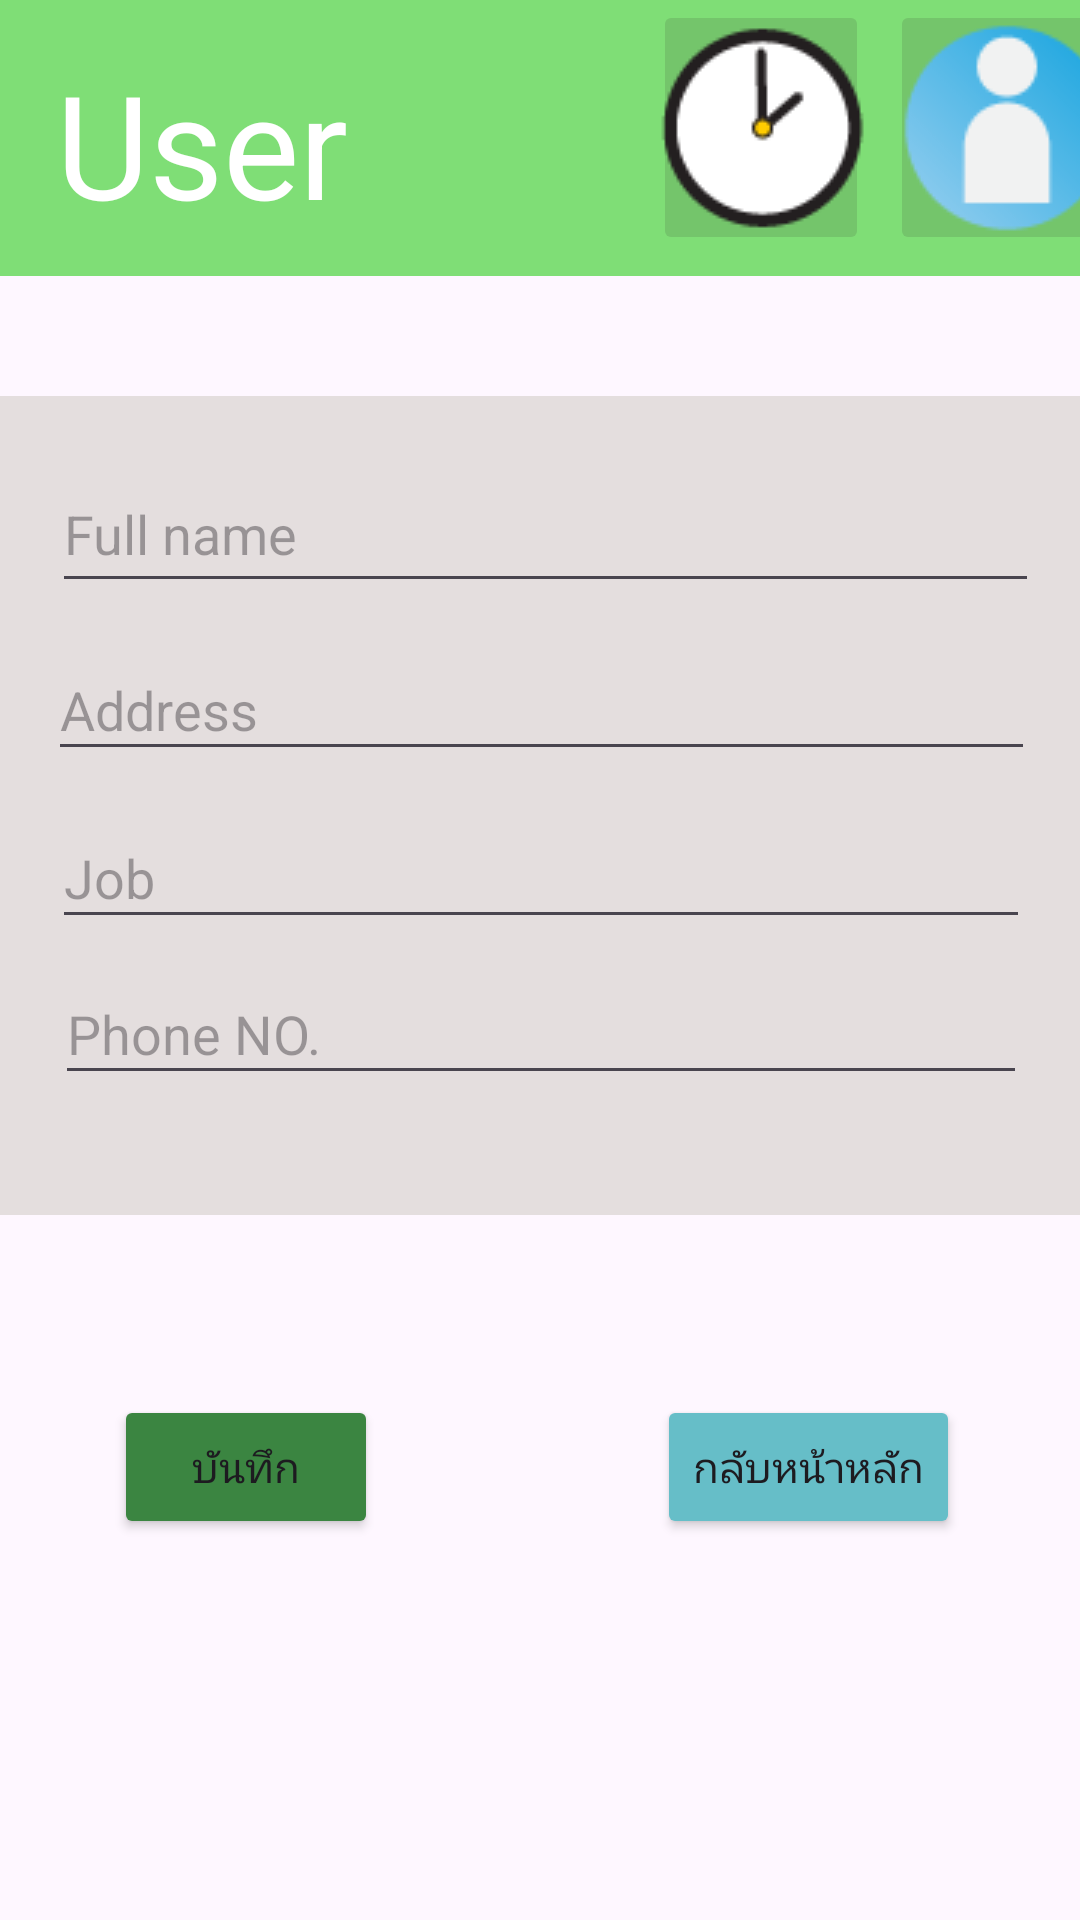

The Android layout XML behind this screen, and the referenced resources:
<!-- AndroidManifest.xml: application theme Theme.TreeRisk -->
<!-- res/layout/activity_user_page.xml -->
<?xml version="1.0" encoding="utf-8"?>
<androidx.constraintlayout.widget.ConstraintLayout xmlns:android="http://schemas.android.com/apk/res/android"
    xmlns:app="http://schemas.android.com/apk/res-auto"
    xmlns:tools="http://schemas.android.com/tools"
    android:id="@+id/main"
    android:layout_width="match_parent"
    android:layout_height="match_parent"
    tools:context=".UserPage">

    <View
        android:id="@+id/view5"
        android:layout_width="416dp"
        android:layout_height="92dp"
        android:background="#7FDE76"
        app:layout_constraintBottom_toBottomOf="parent"
        app:layout_constraintEnd_toEndOf="parent"
        app:layout_constraintHorizontal_bias="0.6"
        app:layout_constraintStart_toStartOf="parent"
        app:layout_constraintTop_toTopOf="parent"
        app:layout_constraintVertical_bias="0.0" />

    <TextView
        android:id="@+id/textUser"
        android:layout_width="wrap_content"
        android:layout_height="wrap_content"
        android:text="User"
        android:textColor="#FFFFFF"
        android:textSize="48sp"
        app:layout_constraintBottom_toBottomOf="@+id/view5"
        app:layout_constraintEnd_toStartOf="@+id/historyButton2"
        app:layout_constraintHorizontal_bias="0.156"
        app:layout_constraintStart_toStartOf="parent"
        app:layout_constraintTop_toTopOf="@+id/view5"
        app:layout_constraintVertical_bias="0.571" />

    <ImageButton
        android:id="@+id/historyButton2"
        android:layout_width="72dp"
        android:layout_height="85dp"
        android:backgroundTint="#74C56B"
        app:layout_constraintBottom_toBottomOf="@+id/view5"
        app:layout_constraintEnd_toStartOf="@+id/userButton2"
        app:layout_constraintHorizontal_bias="0.969"
        app:layout_constraintStart_toStartOf="parent"
        app:layout_constraintTop_toTopOf="@+id/view5"
        app:layout_constraintVertical_bias="0.0"
        app:srcCompat="@drawable/historybuttonicon24" />

    <ImageButton
        android:id="@+id/userButton2"
        android:layout_width="78dp"
        android:layout_height="85dp"
        android:layout_marginEnd="8dp"
        android:backgroundTint="#74C56B"
        app:layout_constraintBottom_toBottomOf="@+id/view5"
        app:layout_constraintEnd_toEndOf="@+id/view5"
        app:layout_constraintHorizontal_bias="0.951"
        app:layout_constraintStart_toStartOf="@+id/view"
        app:layout_constraintTop_toTopOf="@+id/view5"
        app:layout_constraintVertical_bias="0.0"
        app:srcCompat="@drawable/user_button24" />

    <View
        android:id="@+id/view6"
        android:layout_width="368dp"
        android:layout_height="273dp"
        android:layout_marginTop="40dp"
        android:background="#E4DEDE"
        app:layout_constraintEnd_toEndOf="parent"
        app:layout_constraintHorizontal_bias="0.488"
        app:layout_constraintStart_toStartOf="parent"
        app:layout_constraintTop_toBottomOf="@+id/view5" />

    <EditText
        android:id="@+id/FullnameET"
        android:layout_width="329dp"
        android:layout_height="49dp"
        android:layout_marginTop="20dp"
        android:ems="10"
        android:hint="Full name"
        android:inputType="text"
        app:layout_constraintEnd_toEndOf="@+id/view6"
        app:layout_constraintHorizontal_bias="0.538"
        app:layout_constraintStart_toStartOf="@+id/view6"
        app:layout_constraintTop_toTopOf="@+id/view6" />

    <EditText
        android:id="@+id/AddressET"
        android:layout_width="329dp"
        android:layout_height="44dp"
        android:layout_marginTop="12dp"
        android:ems="10"
        android:hint="Address"
        android:inputType="text"
        app:layout_constraintEnd_toEndOf="@+id/view6"
        app:layout_constraintStart_toStartOf="@+id/view6"
        app:layout_constraintTop_toBottomOf="@+id/FullnameET" />

    <EditText
        android:id="@+id/JobET"
        android:layout_width="326dp"
        android:layout_height="44dp"
        android:layout_marginTop="12dp"
        android:ems="10"
        android:hint="Job"
        android:inputType="text"
        app:layout_constraintEnd_toEndOf="@+id/view6"
        app:layout_constraintStart_toStartOf="@+id/view6"
        app:layout_constraintTop_toBottomOf="@+id/AddressET" />

    <EditText
        android:id="@+id/PhoneNoET"
        android:layout_width="324dp"
        android:layout_height="44dp"
        android:layout_marginTop="8dp"
        android:ems="10"
        android:hint="Phone NO."
        android:inputType="text"
        app:layout_constraintEnd_toEndOf="@+id/view6"
        app:layout_constraintStart_toStartOf="@+id/view6"
        app:layout_constraintTop_toBottomOf="@+id/JobET" />

    <Button
        android:id="@+id/UsertoHome"
        android:layout_width="wrap_content"
        android:layout_height="wrap_content"
        android:layout_marginTop="60dp"
        android:backgroundTint="#66BEC8"
        android:text="กลับหน้าหลัก"
        app:layout_constraintEnd_toEndOf="parent"
        app:layout_constraintHorizontal_bias="0.845"
        app:layout_constraintStart_toStartOf="parent"
        app:layout_constraintTop_toBottomOf="@+id/view6" />

    <Button
        android:id="@+id/SaveButton"
        android:layout_width="wrap_content"
        android:layout_height="wrap_content"
        android:layout_marginTop="60dp"
        android:backgroundTint="#3B8541"
        android:text="บันทึก"
        app:layout_constraintEnd_toEndOf="parent"
        app:layout_constraintHorizontal_bias="0.14"
        app:layout_constraintStart_toStartOf="parent"
        app:layout_constraintTop_toBottomOf="@+id/view6" />
</androidx.constraintlayout.widget.ConstraintLayout>
<!-- resources referenced by this layout -->
<resources>
  <!-- drawable historybuttonicon24: png bitmap (drawable, 2196 bytes) -->
  <!-- drawable user_button24: png bitmap (drawable, 2543 bytes) -->
  <style name="Theme.TreeRisk" parent="Base.Theme.TreeRisk" />
  <style name="Base.Theme.TreeRisk" parent="Theme.Material3.DayNight.NoActionBar">
          
          
      </style>
</resources>
